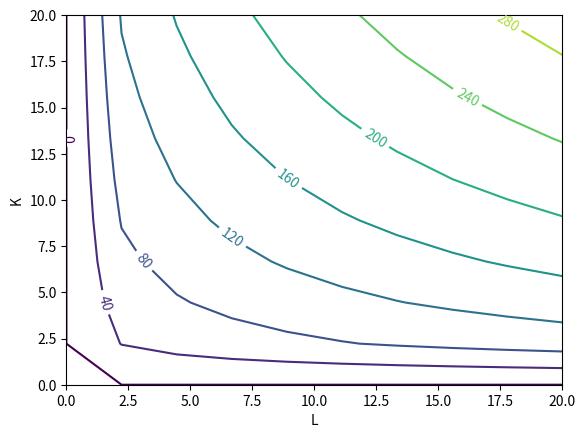
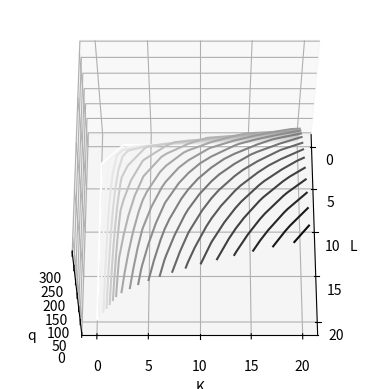

Generate these figures, in order, with matplotlib:
%matplotlib qt
import numpy as np
from mpl_toolkits import mplot3d
import numpy as np
import matplotlib.pyplot as plt

def cobb_douglas(L, K):
    return 20 * (L**0.4)*(K**0.5) #np.sin(np.sqrt(x ** 2 + y ** 2))
def linear_iso(L, K):
    return (15*L + 3*K)

def my3dplot(L, K, q):
    fig = plt.figure()
    ax = plt.axes(projection='3d')
    ax.contour3D(L, K, q, 20, cmap='binary')
    ax.set_xlabel('L')
    ax.set_ylabel('K')
    ax.set_zlabel('q');
    ax.view_init(60, 0)
    fig

def isoquant_plot(L, K, q):
    fig,ax = plt.subplots()
    C=ax.contour(L,K,q)
    ax.clabel(C)
    ax.set_xlabel('L')
    ax.set_ylabel('K')

#q = linear_iso(L, K)

l = np.linspace(0, 20, 10)
k = np.linspace(0, 20, 10)

L, K = np.meshgrid(l, k)
q = cobb_douglas(L, K)

isoquant_plot(L, K, q)
my3dplot(L, K, q)



